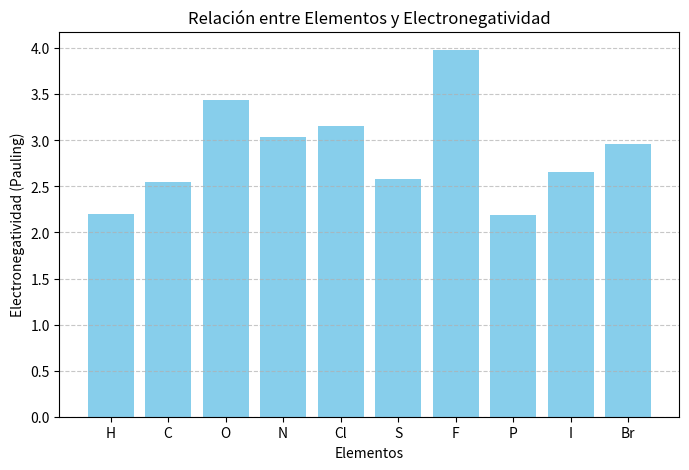
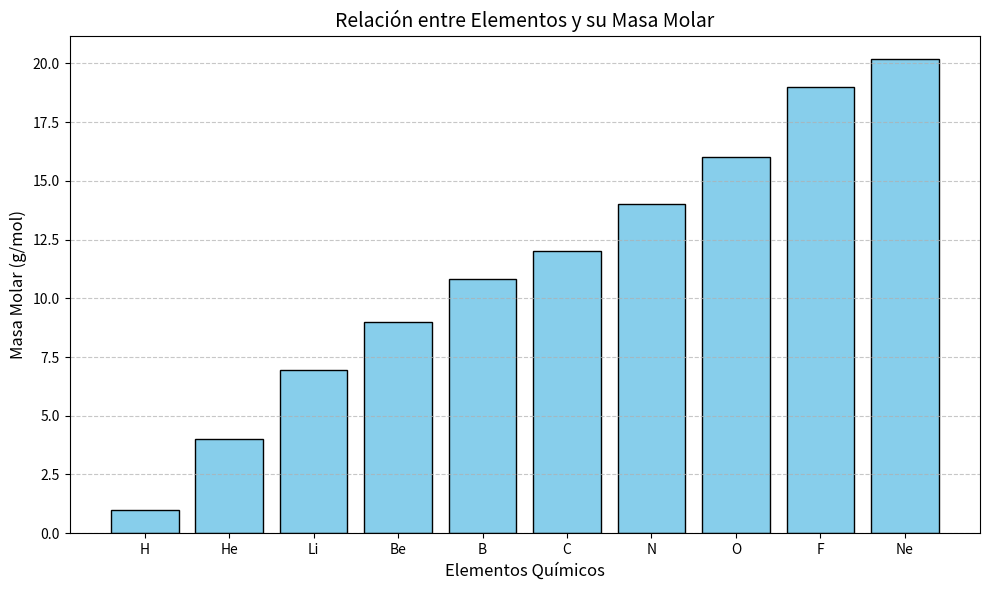
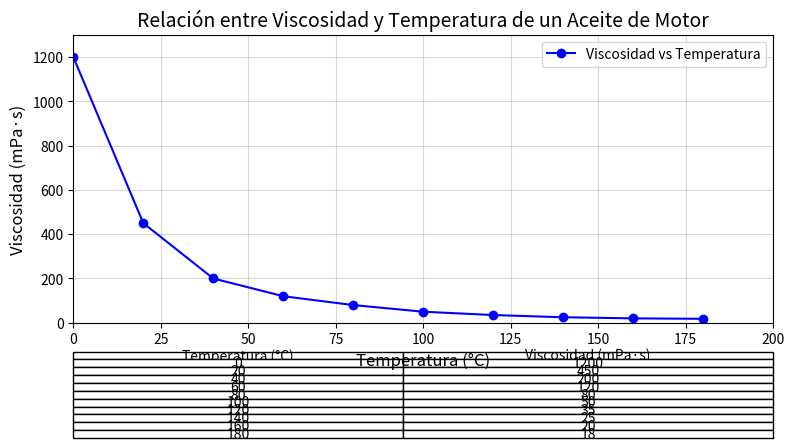

Generate these figures, in order, with matplotlib:
#Grafica 1:Relación entre elementos y electronegatividad

import matplotlib.pyplot as plt

# Datos para electronegatividad
elementos = ['H', 'C', 'O', 'N', 'Cl', 'S', 'F', 'P', 'I', 'Br']
electronegatividad = [2.20, 2.55, 3.44, 3.04, 3.16, 2.58, 3.98, 2.19, 2.66, 2.96]

# Gráfico de electronegatividad
plt.figure(figsize=(8, 5))
plt.bar(elementos, electronegatividad, color='skyblue')
plt.title('Relación entre Elementos y Electronegatividad')
plt.xlabel('Elementos')
plt.ylabel('Electronegatividad (Pauling)')
plt.grid(axis='y', linestyle='--', alpha=0.7)
plt.show()


# Gráfica 2: Relación de elementos y su masa molar 
import matplotlib.pyplot as plt

# Datos: Elementos químicos y sus masas molares (g/mol)
elementos = ['H', 'He', 'Li', 'Be', 'B', 'C', 'N', 'O', 'F', 'Ne']
masas_molares = [1.008, 4.0026, 6.94, 9.0122, 10.81, 12.011, 14.007, 15.999, 18.998, 20.180]

# Crear la gráfica
plt.figure(figsize=(10, 6))
plt.bar(elementos, masas_molares, color='skyblue', edgecolor='black')

# Personalización del gráfico
plt.title('Relación entre Elementos y su Masa Molar', fontsize=14)
plt.xlabel('Elementos Químicos', fontsize=12)
plt.ylabel('Masa Molar (g/mol)', fontsize=12)
plt.grid(axis='y', linestyle='--', alpha=0.7)
plt.xticks(fontsize=10)
plt.yticks(fontsize=10)

# Mostrar la gráfica
plt.tight_layout()
plt.show()

#Grafica 3 :Relación de viscosidad y temperatura de un Aceite de motor.

import matplotlib.pyplot as plt
import numpy as np

# Datos: Temperatura (°C) y viscosidad (mPa·s) de un aceite de motor
temperaturas = [0, 20, 40, 60, 80, 100, 120, 140, 160, 180]
viscosidades = [1200, 450, 200, 120, 80, 50, 35, 25, 20, 18]

# Crear la figura y el eje
fig, ax = plt.subplots(figsize=(10, 6))

# Graficar la relación viscosidad-temperatura
ax.plot(temperaturas, viscosidades, marker='o', color='blue', label='Viscosidad vs Temperatura')

# Personalización del gráfico
ax.set_title('Relación entre Viscosidad y Temperatura de un Aceite de Motor', fontsize=14)
ax.set_xlabel('Temperatura (°C)', fontsize=12)
ax.set_ylabel('Viscosidad (mPa·s)', fontsize=12)
ax.grid(alpha=0.5)
ax.legend(fontsize=10)
ax.set_xlim(0, 200)
ax.set_ylim(0, 1300)

# Crear la tabla
column_labels = ['Temperatura (°C)', 'Viscosidad (mPa·s)']
table_data = list(zip(temperaturas, viscosidades))
table = plt.table(cellText=table_data, colLabels=column_labels, cellLoc='center', loc='bottom', bbox=[0.0, -0.4, 1, 0.3])

# Ajustar diseño para la tabla
table.auto_set_font_size(False)
table.set_fontsize(10)
table.auto_set_column_width(col=list(range(len(column_labels))))
plt.subplots_adjust(left=0.2, bottom=0.4)

# Mostrar la gráfica y la tabla
plt.show()


